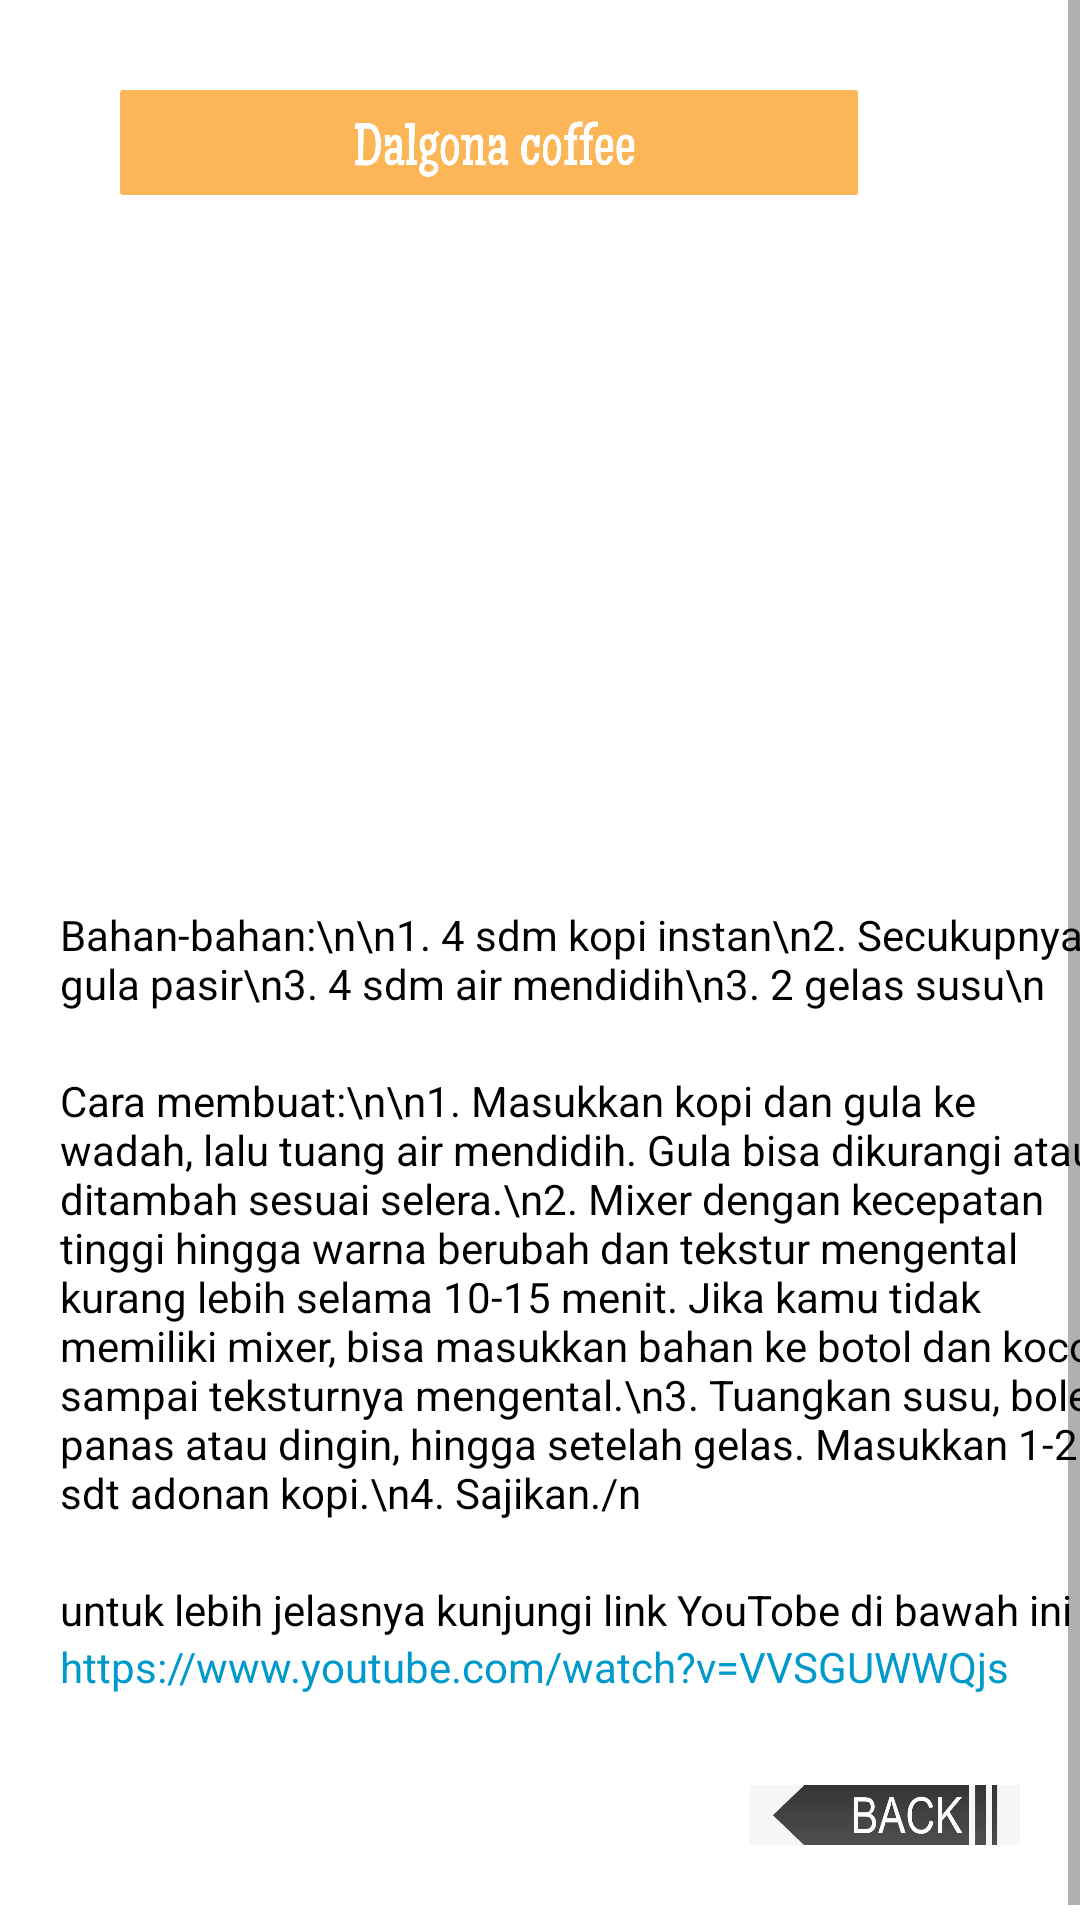

The Android layout XML behind this screen, and the referenced resources:
<!-- AndroidManifest.xml: application theme Theme.Aplikasiresepminuman -->
<!-- res/layout/activity_resepdalgona.xml -->
<?xml version="1.0" encoding="utf-8"?>
<ScrollView xmlns:android="http://schemas.android.com/apk/res/android"
    xmlns:app="http://schemas.android.com/apk/res-auto"
    xmlns:tools="http://schemas.android.com/tools"
    android:layout_width="match_parent"
    android:layout_height="match_parent"
    tools:context=".resepdalgona">

    <LinearLayout
        android:layout_width="match_parent"
        android:layout_height="match_parent"
        android:orientation="vertical">
        <ImageView
            android:layout_width="246dp"
            android:layout_height="35dp"
            android:background="@drawable/juduldalgona"
            android:layout_marginTop="30dp"
            android:layout_marginStart="40dp"/>

        <ImageView
            android:layout_width="187dp"
            android:layout_height="177dp"
            android:background="@drawable/fotodalgona"
            android:layout_marginStart="120dp"
            android:layout_marginTop="40dp"/>

        <TextView
            android:layout_width="360dp"
            android:layout_height="wrap_content"
            android:layout_marginStart="20dp"
            android:layout_marginTop="20dp"
            android:textSize="14dp"
            android:textColor="@color/black"
            android:text="Bahan-bahan:\n\n1. 4 sdm kopi instan\n2. Secukupnya gula pasir\n3. 4 sdm air mendidih\n3. 2 gelas susu\n"/>

        <TextView
            android:layout_width="360dp"
            android:layout_height="wrap_content"
            android:layout_marginStart="20dp"
            android:layout_marginTop="20dp"
            android:textSize="14dp"
            android:textColor="@color/black"
            android:text="Cara membuat:\n\n1. Masukkan kopi dan gula ke wadah, lalu tuang air mendidih. Gula bisa dikurangi atau ditambah sesuai selera.\n2. Mixer dengan kecepatan tinggi hingga warna berubah dan tekstur mengental kurang lebih selama 10-15 menit. Jika kamu tidak memiliki mixer, bisa masukkan bahan ke botol dan kocok sampai teksturnya mengental.\n3. Tuangkan susu, boleh panas atau dingin, hingga setelah gelas. Masukkan 1-2 sdt adonan kopi.\n4. Sajikan./n"/>

        <TextView
            android:layout_width="360dp"
            android:layout_height="wrap_content"
            android:layout_marginStart="20dp"
            android:layout_marginTop="20dp"
            android:textSize="14dp"
            android:textColor="@color/black"
            android:text="untuk lebih jelasnya kunjungi link YouTobe di bawah ini"/>

        <TextView
            android:id="@+id/btn"
            android:layout_width="360dp"
            android:layout_height="wrap_content"
            android:layout_marginStart="20dp"
            android:textSize="14dp"
            android:textColor="#0099CC"
            android:text="https://www.youtube.com/watch?v=VVSGUWWQjs"/>

        <ImageButton
            android:id="@+id/back"
            android:layout_width="90dp"
            android:layout_height="20dp"
            android:background="@drawable/back"
            android:layout_gravity="right"
            android:layout_marginTop="30dp"
            android:layout_marginBottom="30dp"
            android:layout_marginRight="20dp"/>
    </LinearLayout>

</ScrollView>
<!-- resources referenced by this layout -->
<resources>
  <!-- drawable back: png bitmap (drawable, 28171 bytes) -->
  <!-- drawable juduldalgona: png bitmap (drawable, 22290 bytes) -->
  <style name="Theme.Aplikasiresepminuman" parent="Theme.MaterialComponents.DayNight.DarkActionBar">
          
          <item name="colorPrimary">@color/purple_500</item>
          <item name="colorPrimaryVariant">@color/purple_700</item>
          <item name="colorOnPrimary">@color/white</item>
          
          <item name="colorSecondary">@color/teal_200</item>
          <item name="colorSecondaryVariant">@color/teal_700</item>
          <item name="colorOnSecondary">@color/black</item>
          
          <item name="android:statusBarColor" tools:targetApi="l">?attr/colorPrimaryVariant</item>
          
      </style>
  <!-- not gathered from this repository: default colours our renderer supplied (Android Studio template values) -->
  <color name="purple_500">#FF6200EE</color>
  <color name="purple_700">#FF3700B3</color>
  <color name="teal_200">#FF03DAC5</color>
  <color name="teal_700">#FF018786</color>
  <color name="black">#FF000000</color>
  <color name="white">#FFFFFFFF</color>
</resources>
